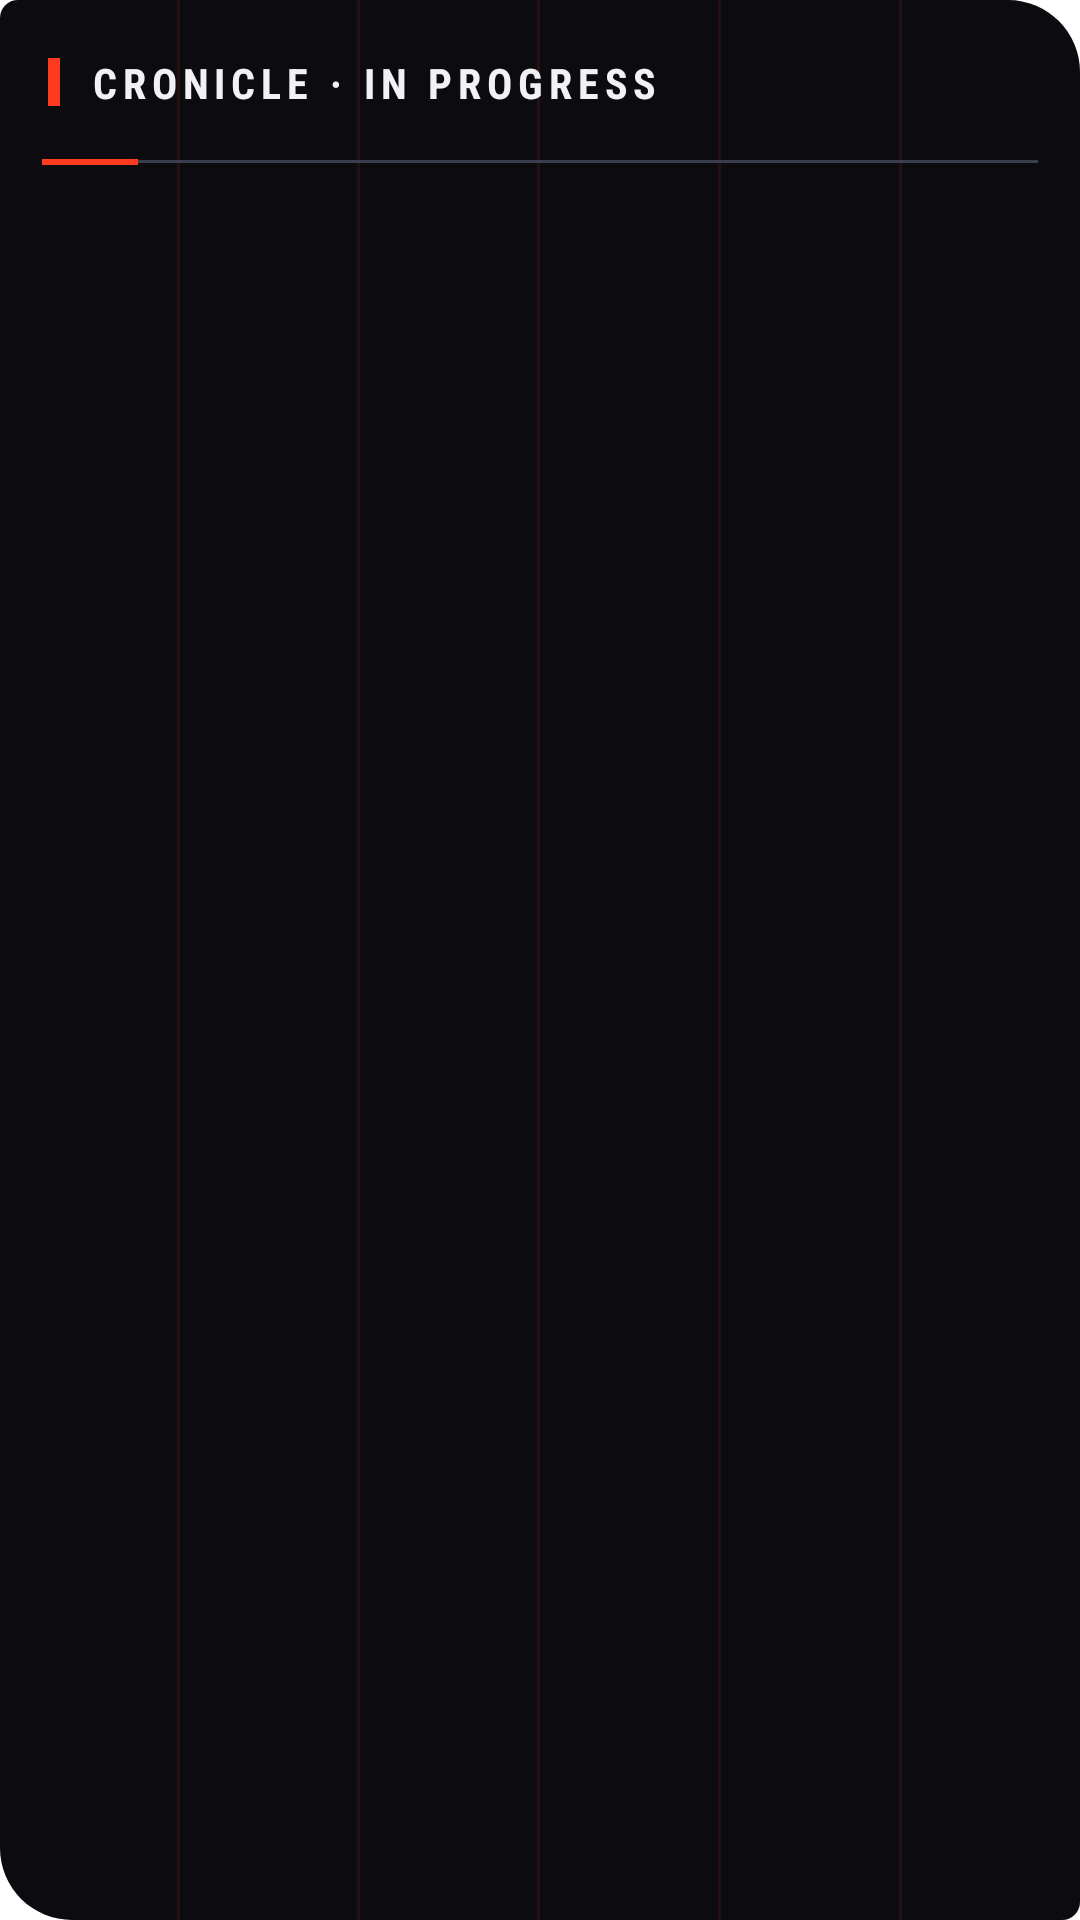

Produce the Android XML layout that renders to this screen, including the resource entries it uses.
<!-- AndroidManifest.xml: fallback theme Theme.MaterialComponents.DayNight.NoActionBar -->
<!-- res/layout/widget_library.xml -->
<?xml version="1.0" encoding="utf-8"?>
<FrameLayout xmlns:android="http://schemas.android.com/apk/res/android"
    android:id="@+id/widget_root"
    android:layout_width="match_parent"
    android:layout_height="match_parent"
    android:background="@drawable/widget_signal_background">

    <include layout="@layout/widget_signal_grid" />

    <LinearLayout
        android:layout_width="match_parent"
        android:layout_height="match_parent"
        android:orientation="vertical"
        android:paddingStart="14dp"
        android:paddingEnd="14dp"
        android:paddingTop="10dp"
        android:paddingBottom="4dp">

        <include layout="@layout/widget_signal_header" />

        
        <ListView
            android:id="@+id/widget_list"
            android:layout_width="match_parent"
            android:layout_height="0dp"
            android:layout_weight="1"
            android:divider="@null"
            android:dividerHeight="0dp"
            android:scrollbars="none"
            android:listSelector="@android:color/transparent"
            android:clipToPadding="false" />

        
        <TextView
            android:id="@+id/widget_empty"
            android:layout_width="match_parent"
            android:layout_height="0dp"
            android:layout_weight="1"
            android:gravity="center"
            android:text="@string/widget_library_empty"
            android:fontFamily="sans-serif-condensed"
            android:letterSpacing="0.06"
            android:textColor="@color/widget_signal_text_dim"
            android:textSize="14sp"
            android:padding="16dp"
            android:visibility="gone" />
    </LinearLayout>
</FrameLayout>
<!-- res/layout/widget_signal_grid.xml (included above) -->
<?xml version="1.0" encoding="utf-8"?>
<LinearLayout xmlns:android="http://schemas.android.com/apk/res/android"
    android:layout_width="match_parent"
    android:layout_height="match_parent"
    android:orientation="horizontal">

    <FrameLayout
        android:layout_width="0dp"
        android:layout_height="match_parent"
        android:layout_weight="1" />
    <FrameLayout
        android:layout_width="1dp"
        android:layout_height="match_parent"
        android:background="@color/widget_signal_grid" />
    <FrameLayout
        android:layout_width="0dp"
        android:layout_height="match_parent"
        android:layout_weight="1" />
    <FrameLayout
        android:layout_width="1dp"
        android:layout_height="match_parent"
        android:background="@color/widget_signal_grid" />
    <FrameLayout
        android:layout_width="0dp"
        android:layout_height="match_parent"
        android:layout_weight="1" />
    <FrameLayout
        android:layout_width="1dp"
        android:layout_height="match_parent"
        android:background="@color/widget_signal_grid" />
    <FrameLayout
        android:layout_width="0dp"
        android:layout_height="match_parent"
        android:layout_weight="1" />
    <FrameLayout
        android:layout_width="1dp"
        android:layout_height="match_parent"
        android:background="@color/widget_signal_grid" />
    <FrameLayout
        android:layout_width="0dp"
        android:layout_height="match_parent"
        android:layout_weight="1" />
    <FrameLayout
        android:layout_width="1dp"
        android:layout_height="match_parent"
        android:background="@color/widget_signal_grid" />
    <FrameLayout
        android:layout_width="0dp"
        android:layout_height="match_parent"
        android:layout_weight="1" />
</LinearLayout>
<!-- res/layout/widget_signal_header.xml (included above) -->
<?xml version="1.0" encoding="utf-8"?>
<LinearLayout xmlns:android="http://schemas.android.com/apk/res/android"
    android:layout_width="match_parent"
    android:layout_height="wrap_content"
    android:orientation="vertical"
    android:paddingBottom="14dp">

    <LinearLayout
        android:layout_width="match_parent"
        android:layout_height="wrap_content"
        android:orientation="horizontal"
        android:gravity="center_vertical"
        android:paddingStart="2dp">

        <FrameLayout
            android:layout_width="4dp"
            android:layout_height="16dp"
            android:background="@color/widget_signal_red" />

        <TextView
            android:id="@+id/widget_title"
            android:layout_width="0dp"
            android:layout_height="wrap_content"
            android:layout_weight="1"
            android:layout_marginStart="10dp"
            android:paddingTop="8dp"
            android:paddingBottom="8dp"
            android:text="@string/widget_library_title"
            android:textAllCaps="true"
            android:fontFamily="sans-serif-condensed"
            android:letterSpacing="0.14"
            android:textColor="@color/widget_signal_text"
            android:textSize="14sp"
            android:textStyle="bold"
            android:maxLines="1"
            android:ellipsize="end" />
    </LinearLayout>

    <LinearLayout
        android:layout_width="match_parent"
        android:layout_height="2dp"
        android:layout_marginTop="8dp"
        android:orientation="horizontal"
        android:gravity="center_vertical">

        <FrameLayout
            android:layout_width="32dp"
            android:layout_height="2dp"
            android:background="@color/widget_signal_red" />

        <FrameLayout
            android:layout_width="0dp"
            android:layout_height="1dp"
            android:layout_weight="1"
            android:background="@color/widget_signal_slate" />
    </LinearLayout>
</LinearLayout>
<!-- resources referenced by this layout -->
<resources>
  <color name="widget_signal_grid">#1AFF3B1F</color>
  <color name="widget_signal_red">#FFFF3B1F</color>
  <color name="widget_signal_slate">#FF3A3D4E</color>
  <color name="widget_signal_text">#FFF2F2F5</color>
  <color name="widget_signal_text_dim">#FF9A9CAB</color>
  <!-- drawable widget_signal_background (drawable) -->
  <?xml version="1.0" encoding="utf-8"?>
  <shape xmlns:android="http://schemas.android.com/apk/res/android"
      android:shape="rectangle">
      <solid android:color="@color/widget_signal_ink" />
      <corners
          android:topLeftRadius="6dp"
          android:topRightRadius="24dp"
          android:bottomRightRadius="6dp"
          android:bottomLeftRadius="24dp" />
  </shape>
  <string name="widget_library_empty">Nothing in progress yet. Add something to your library!</string>
  <string name="widget_library_title">Cronicle · In progress</string>
  <color name="widget_signal_ink">#FF0B0B10</color>
</resources>
